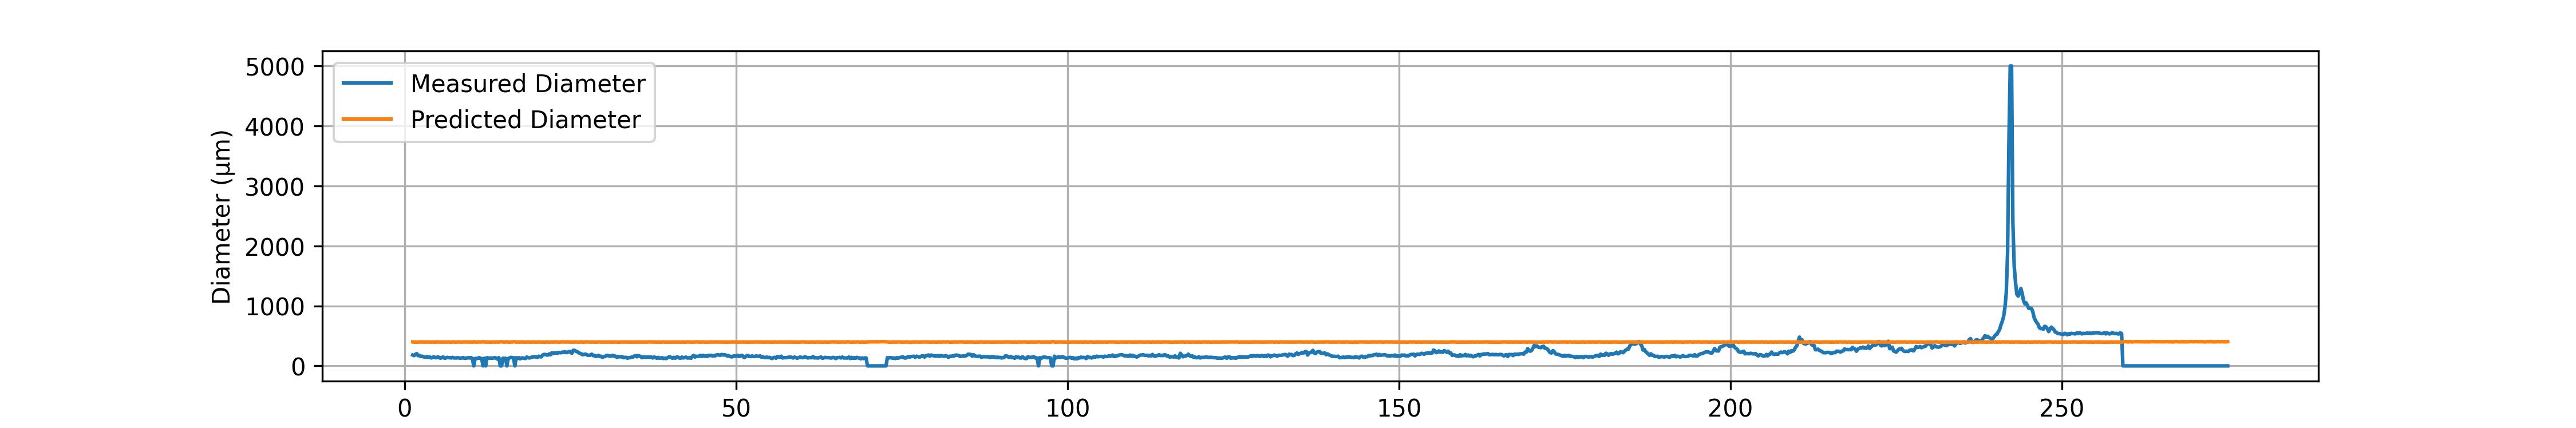

The file beside this chart, header and first rows:
# material: PCTG
# geometry: Cylinder
# preform_diameter: 20.0
# material_color: Dark Grey
# temperature_C: 80220.0
# drawdown_ratio: 50.0
# trial_number: 039
# operator: Ahmed
# start_time: 2026-05-04 14:55:41
# notes: Third trial
Time(s), Feed(mm/min), Wind(m/min), Diameter(um), Predicted_diameter(um)
1.22, 1.21, 3.03, 180.8, 399.5
1.42, 1.19, 3.03, 171.1, 396.4
1.62, 1.18, 3.02, 190.6, 395.8
1.82, 1.18, 3.02, 205.3, 395.8
2.02, 1.19, 3.02, 171.1, 397.3
2.22, 1.21, 3.05, 175.9, 398.6
2.42, 1.19, 3.02, 156.4, 397.3
2.62, 1.20, 3.01, 161.3, 399.8
2.82, 1.19, 3.03, 151.5, 396.4
3.02, 1.20, 3.03, 146.6, 398
3.22, 1.19, 3.02, 141.7, 397.3
3.42, 1.20, 3.05, 156.4, 397.1
3.62, 1.21, 3.05, 141.7, 398.6
3.82, 1.20, 3.03, 146.6, 398
4.02, 1.19, 3.03, 132, 396.4
4.22, 1.20, 3.03, 141.7, 398
4.42, 1.20, 3.02, 151.5, 398.9
4.62, 1.17, 3.02, 136.8, 394.2
4.82, 1.21, 3.03, 136.8, 399.5
5.02, 1.20, 3.03, 151.5, 398
5.22, 1.20, 3.03, 136.8, 398
5.42, 1.19, 3.03, 127.1, 396.4
5.62, 1.19, 3.03, 141.7, 396.4
5.82, 1.19, 3.02, 146.6, 397.3
6.02, 1.20, 3.03, 127.1, 398
6.22, 1.19, 3.05, 132, 395.6
6.42, 1.20, 3.03, 141.7, 398
6.62, 1.20, 3.02, 136.8, 398.9
6.82, 1.18, 3.02, 136.8, 395.8
7.02, 1.18, 3.03, 132, 394.9
7.22, 1.21, 3.05, 141.7, 398.6
7.42, 1.21, 3.03, 132, 399.5
7.62, 1.19, 3.03, 132, 396.4
7.82, 1.19, 3.03, 132, 396.4
8.02, 1.20, 3.02, 136.8, 398.9
8.22, 1.20, 3.03, 132, 398
8.42, 1.19, 3.02, 127.1, 397.3
8.62, 1.20, 3.05, 132, 397.1
8.82, 1.20, 3.02, 136.8, 398.9
9.02, 1.20, 3.03, 127.1, 398
9.22, 1.20, 3.03, 127.1, 398
9.42, 1.20, 3.02, 132, 398.9
9.62, 1.20, 3.03, 136.8, 398
9.82, 1.19, 3.02, 132, 397.3
10.02, 1.20, 3.03, 136.8, 398
10.22, 1.19, 3.05, 122.2, 395.6
10.42, 1.26, 3.10, 0.00, 402.7
10.62, 1.19, 3.02, 122.2, 397.3
10.82, 1.19, 3.03, 122.2, 396.4
11.02, 1.19, 3.01, 127.1, 398.2
... 1,323 more rows
